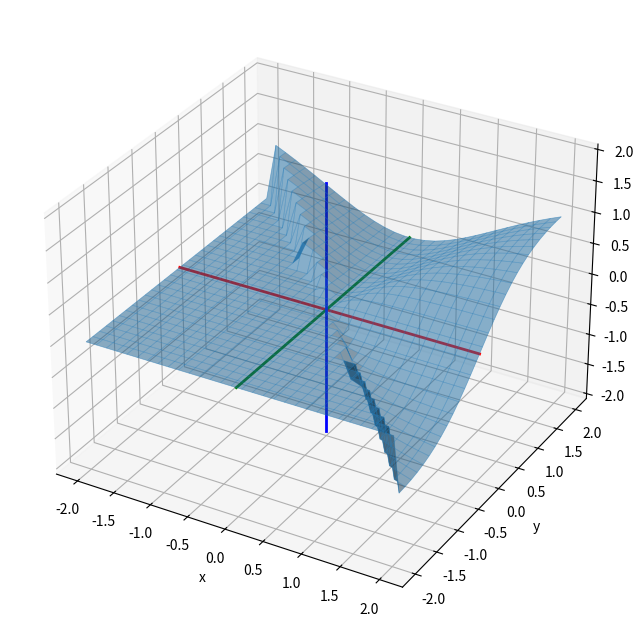

Recreate this plot in Python.
import numpy as np
import matplotlib.pyplot as plt
from mpl_toolkits.mplot3d import Axes3D


def f(x,y):
    return np.where(x + y > 0, x**2*y/(x**2 + y**2), 0)

x = np.linspace(-2, 2, 30)
y = np.linspace(-2, 2, 30)
X, Y = np.meshgrid(x, y)
Z = f(X, Y)


fig = plt.figure(figsize=(10,8))
ax = fig.add_subplot(111, projection='3d')  
ax.plot_surface(X ,Y, Z, alpha=0.5)
ax.plot_wireframe(X, Y, Z, lw=0.5, alpha=0.5)
ax.plot([-2, 2], [0, 0], [0, 0], color='red', linewidth=2) 
ax.plot([0, 0], [-2, 2], [0, 0], color='green', linewidth=2) 
ax.plot([0, 0], [0, 0], [-2, 2], color='blue', linewidth=2)
ax.set(xlabel = 'x', ylabel = 'y', zlabel = 'z')
plt.show()
